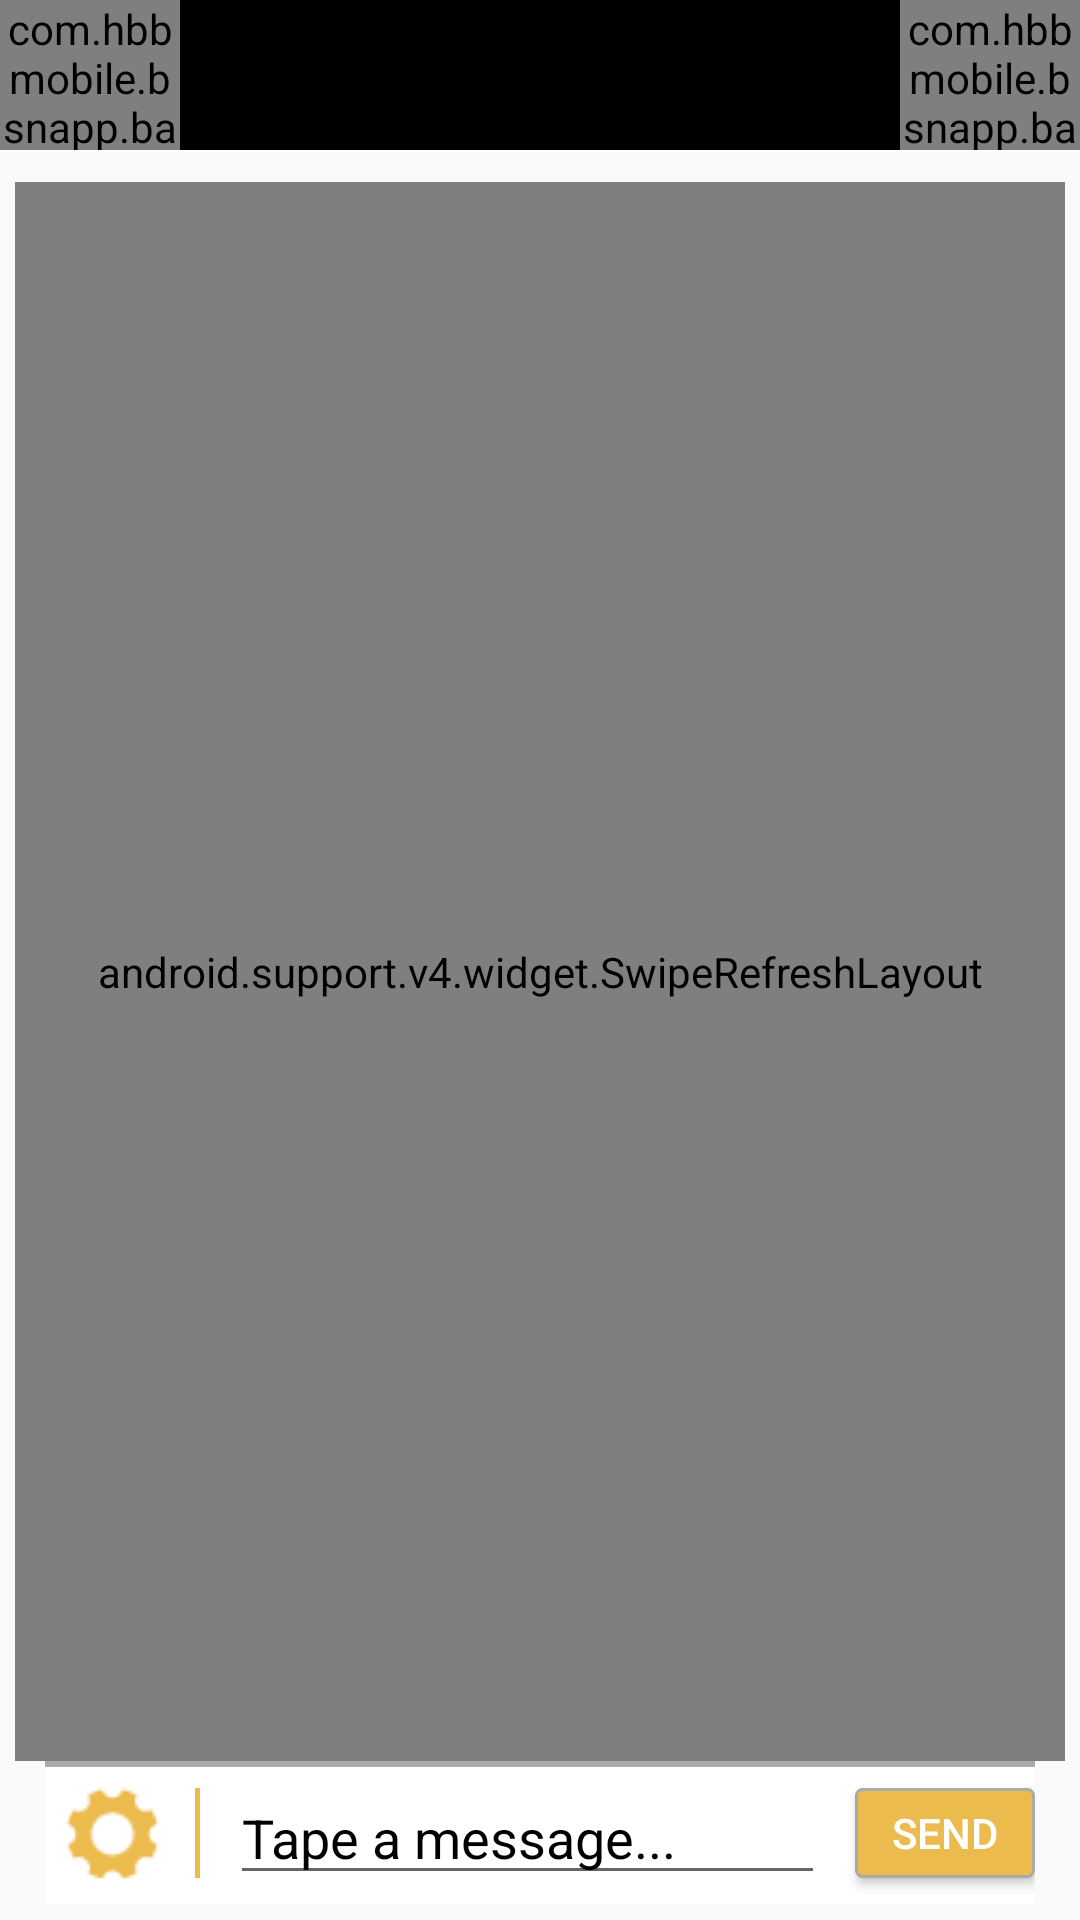

The Android layout XML behind this screen, and the referenced resources:
<!-- AndroidManifest.xml: application theme AppTheme -->
<!-- res/layout/activity_chat_group.xml -->
<?xml version="1.0" encoding="utf-8"?>
<RelativeLayout xmlns:android="http://schemas.android.com/apk/res/android"
    xmlns:tools="http://schemas.android.com/tools"
    android:id="@+id/activity_chat"
    android:layout_width="match_parent"
    android:layout_height="match_parent"
    tools:context="com.hbbmobile.bsnapp.chat.ChatActivity">

    <RelativeLayout
        android:id="@+id/header"
        android:layout_width="match_parent"
        android:layout_height="@dimen/appbar_height"
        android:background="@android:color/black">

        <com.hbbmobile.bsnapp.base.view.IconTextView
            android:id="@+id/txtBack"
            android:layout_width="60dp"
            android:layout_height="match_parent"
            android:layout_alignParentLeft="true"
            android:layout_alignParentStart="true"
            android:layout_alignParentTop="true"
            android:gravity="center"
            android:text="@string/fa_chevron_left"
            android:textColor="@color/white"
            android:textSize="@dimen/text_size_header" />

        <TextView
            android:id="@+id/txt_group_name"
            android:layout_width="wrap_content"
            android:layout_height="match_parent"
            android:layout_marginRight="70dp"
            android:layout_toRightOf="@+id/txtBack"
            android:gravity="center"
            android:maxLines="1"
            android:textColor="@color/white"
            android:textSize="18dp" />


        <com.hbbmobile.bsnapp.base.view.IconTextView
            android:id="@+id/txt_group_info"
            android:layout_width="60dp"
            android:layout_height="match_parent"
            android:layout_alignParentRight="true"
            android:gravity="center"
            android:text="@string/fa_info_cicrle"
            android:textColor="@color/white"
            android:textSize="@dimen/text_size_header" />

    </RelativeLayout>

    <View
        android:id="@+id/line"
        android:layout_width="match_parent"
        android:layout_height="0.8dp"
        android:layout_below="@+id/header"
        android:background="@color/white" />

    <android.support.v4.widget.SwipeRefreshLayout
        android:id="@+id/swipeRefreshLayout"
        android:layout_width="match_parent"
        android:layout_height="match_parent"
        android:layout_above="@+id/footer"
        android:layout_below="@id/line"
        android:layout_marginLeft="5dp"
        android:layout_marginRight="5dp"
        android:layout_marginTop="10dp">

        <android.support.v7.widget.RecyclerView
            android:id="@+id/rvRecylerView"
            android:layout_width="match_parent"
            android:layout_height="match_parent"
            android:layout_alignStart="@+id/swipeRefreshLayout"
            android:layout_alignTop="@+id/swipeRefreshLayout"
            tools:listitem="@layout/item_chat_group" />

    </android.support.v4.widget.SwipeRefreshLayout>

    <RelativeLayout
        android:id="@+id/footer"
        android:layout_width="match_parent"
        android:layout_height="wrap_content"
        android:layout_alignParentBottom="true"
        android:layout_marginBottom="5dp"
        android:layout_marginLeft="15dp"
        android:layout_marginRight="15dp"
        android:background="@android:color/white"
        android:orientation="vertical">

        <LinearLayout
            android:layout_width="match_parent"
            android:layout_height="wrap_content">

            <View
                android:layout_width="match_parent"
                android:layout_height="2.0dp"
                android:layout_alignParentBottom="true"
                android:background="@android:color/darker_gray" />
        </LinearLayout>

        <LinearLayout
            android:layout_width="match_parent"
            android:layout_height="wrap_content"
            android:orientation="horizontal">

            <ImageView
                android:id="@+id/ivSettings"
                android:layout_width="wrap_content"
                android:layout_height="wrap_content"
                android:layout_gravity="center"
                android:src="@drawable/ic_settings" />

            <View
                android:id="@+id/horizontalLine"
                android:layout_width="1.5dp"
                android:layout_height="30dp"
                android:layout_gravity="center"
                android:layout_marginLeft="5dp"
                android:background="@color/colorBSN" />

            <RelativeLayout
                android:layout_width="match_parent"
                android:layout_height="wrap_content"
                android:layout_gravity="center"
                android:layout_marginLeft="10dp">

                <EditText
                    android:id="@+id/etMessage"
                    android:layout_width="match_parent"
                    android:layout_height="wrap_content"
                    android:layout_centerVertical="true"
                    android:layout_marginRight="70dp"
                    android:hint="@string/messageHint"
                    android:textColorHint="@android:color/black" />

                <Button
                    android:id="@+id/btnSend"
                    android:layout_width="60dp"
                    android:layout_height="30dp"
                    android:layout_alignParentRight="true"
                    android:layout_centerVertical="true"
                    android:background="@drawable/button_chat"
                    android:text="@string/send"
                    android:textColor="@android:color/white" />
            </RelativeLayout>
        </LinearLayout>
    </RelativeLayout>


</RelativeLayout>
<!-- res/layout/item_chat_group.xml (included above) -->
<?xml version="1.0" encoding="utf-8"?>
<LinearLayout xmlns:android="http://schemas.android.com/apk/res/android"
    android:layout_width="match_parent"
    android:layout_height="wrap_content"
    android:background="@android:color/white"
    android:orientation="vertical">

    <LinearLayout
        android:layout_width="match_parent"
        android:layout_height="wrap_content"
        android:layout_margin="10dp"
        android:orientation="horizontal">

        <ImageView
            android:id="@+id/img_avatar_group"
            android:layout_width="70dp"
            android:layout_height="70dp"
            android:src="@drawable/avatar" />

        <LinearLayout
            android:layout_width="match_parent"
            android:layout_height="wrap_content"
            android:layout_gravity="center"
            android:layout_marginLeft="15dp"
            android:orientation="vertical">

            <TextView
                android:id="@+id/txt_member_group"
                android:layout_width="match_parent"
                android:layout_height="wrap_content"
                android:ellipsize="end"
                android:maxLines="1"
                android:textColor="@color/text_color_yellow"
                android:textSize="20dp"
                android:textStyle="bold" />

            <TextView
                android:id="@+id/txt_last_message_group"
                android:layout_width="match_parent"
                android:layout_height="wrap_content"
                android:ellipsize="end"
                android:maxLines="1" />
        </LinearLayout>
    </LinearLayout>

    <View
        android:id="@+id/line"
        android:layout_width="match_parent"
        android:layout_height="0.8dp"
        android:layout_below="@+id/header"
        android:background="@color/color_BSN_gray" />
</LinearLayout>
<!-- resources referenced by this layout -->
<resources>
  <color name="colorBSN">#ebbb4e</color>
  <color name="color_BSN_gray">#606060</color>
  <color name="text_color_yellow">#ebbb4e</color>
  <color name="white">#FFFFFF</color>
  <dimen name="appbar_height">50dp</dimen>
  <dimen name="text_size_header">20dp</dimen>
  <!-- drawable button_chat (drawable) -->
  <?xml version="1.0" encoding="UTF-8"?>
  <shape xmlns:android="http://schemas.android.com/apk/res/android">
      <stroke android:width="1dp" android:color="@android:color/darker_gray" />
      <padding android:left="2dp"
          android:top="2dp"
          android:right="2dp"
          android:bottom="2dp" />
      <corners android:radius="2dp" />
      <solid android:color="@color/colorBSN" />
  </shape>
  <!-- drawable ic_settings: png bitmap (drawable, 735 bytes) -->
  <string name="fa_chevron_left"></string>
  <string name="fa_info_cicrle"></string>
  <string name="messageHint">Tape a message...</string>
  <string name="send">Send</string>
  <style name="AppTheme" parent="Theme.AppCompat.Light.DarkActionBar">
          
          <item name="colorPrimary">@color/colorPrimary</item>
          <item name="colorPrimaryDark">@color/colorPrimaryDark</item>
          <item name="colorAccent">@color/colorAccent</item>
          <item name="windowActionBar">false</item>
          <item name="windowNoTitle">true</item>
  
      </style>
  <color name="colorPrimary">#606060</color>
  <color name="colorPrimaryDark">#0B0E0E</color>
  <color name="colorAccent">#000</color>
</resources>
